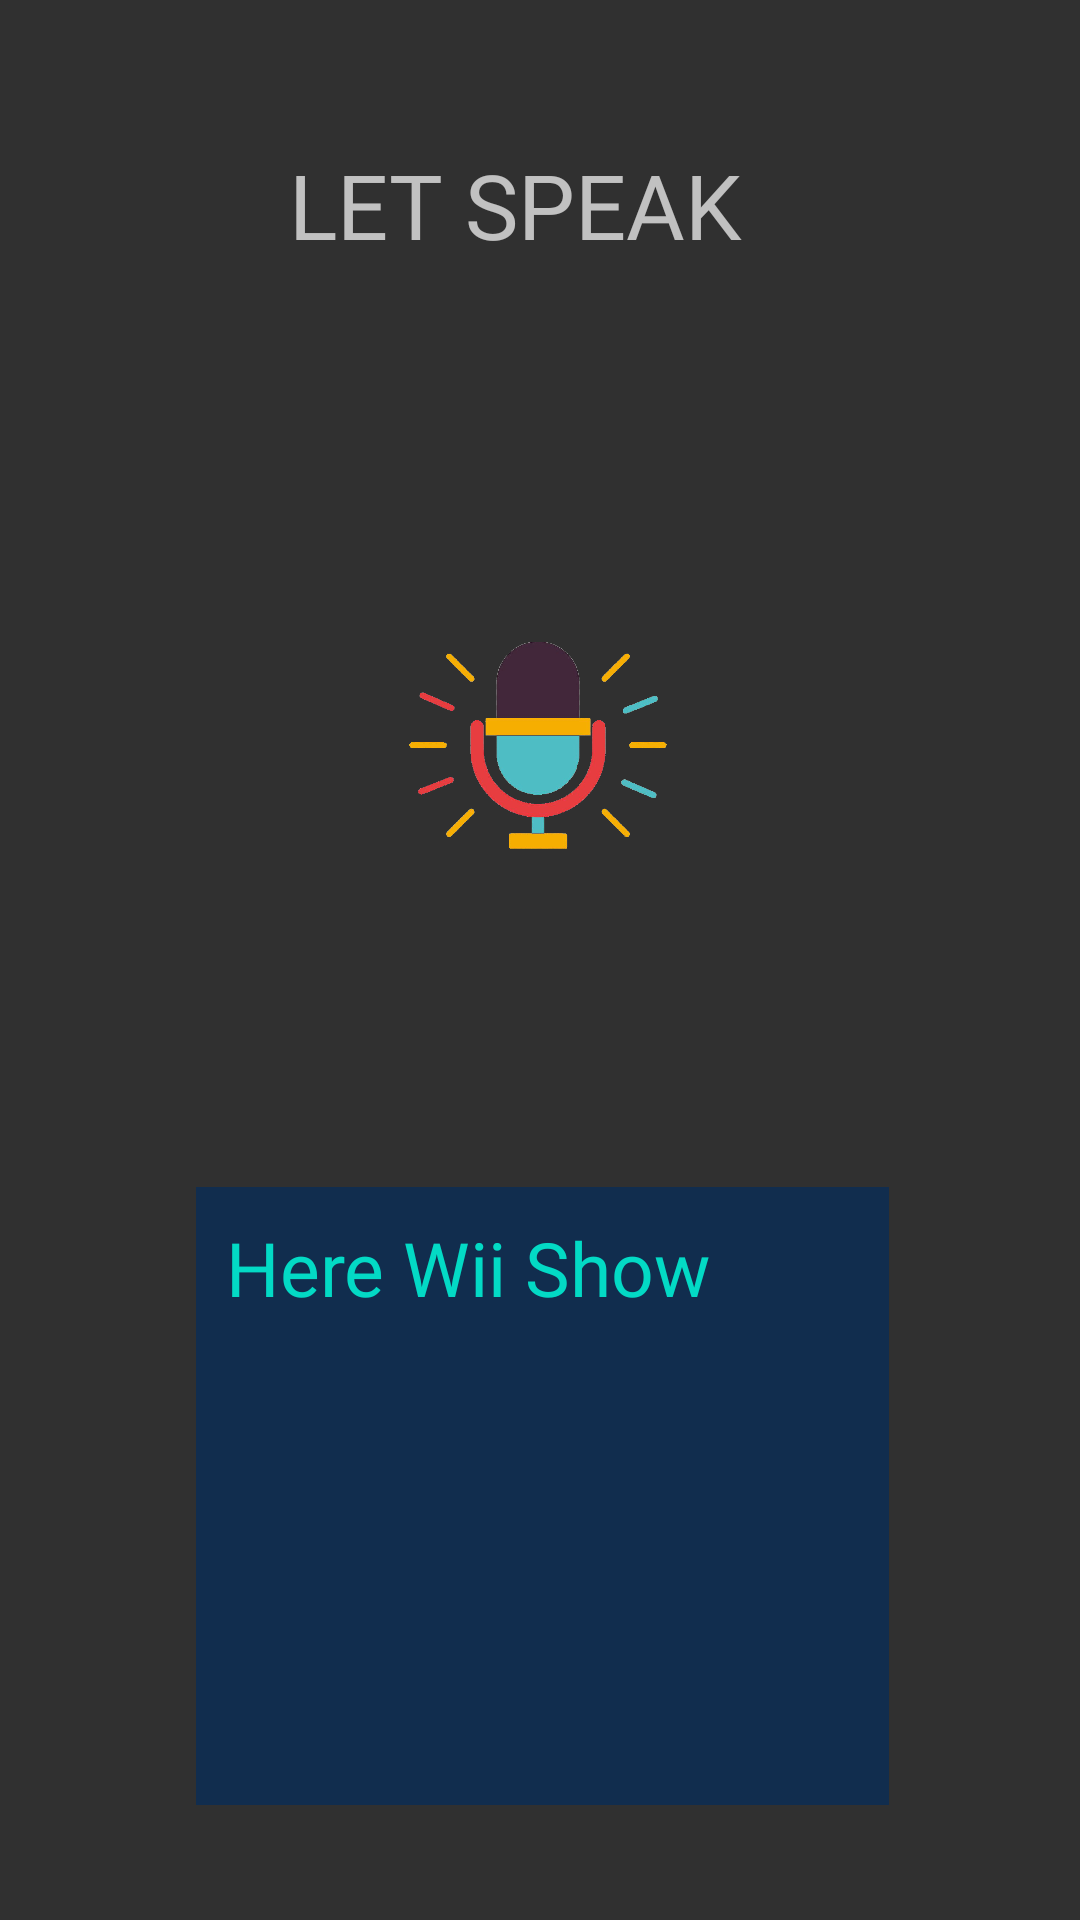

The Android layout XML behind this screen, and the referenced resources:
<!-- AndroidManifest.xml: application theme Theme.Design.NoActionBar -->
<!-- res/layout/word_write_screen.xml -->
<?xml version="1.0" encoding="utf-8"?>
<androidx.constraintlayout.widget.ConstraintLayout xmlns:android="http://schemas.android.com/apk/res/android"
    xmlns:app="http://schemas.android.com/apk/res-auto"
    xmlns:tools="http://schemas.android.com/tools"
    android:layout_width="match_parent"
    android:layout_height="match_parent"
    android:background="@drawable/back_6">


    <TextView
        android:id="@+id/_speech_to_text"
        android:layout_width="231dp"
        android:layout_height="206dp"
        android:layout_alignParentTop="true"
        android:layout_alignParentEnd="true"
        android:layout_centerHorizontal="true"
        android:layout_marginTop="80dp"
        android:background="@color/colorPrimary"
        android:fontFamily="@font/dyslexia"
        android:padding="10dp"
        android:text="Here Wii Show"
        android:textColor="@color/teal_200"
        android:textSize="25sp"
        app:layout_constraintBottom_toBottomOf="parent"
        app:layout_constraintEnd_toEndOf="@+id/iv_mic"
        app:layout_constraintHorizontal_bias="0.491"
        app:layout_constraintStart_toStartOf="@+id/iv_mic"
        app:layout_constraintTop_toBottomOf="@+id/iv_mic"
        app:layout_constraintVertical_bias="0.0" />

    <TextView
        android:id="@+id/textView0"
        android:layout_width="213dp"
        android:layout_height="69dp"
        android:onClick="openAlphabetLearnWritingScreen"
        android:text="LET SPEAK"
        android:textSize="30dp"
        android:fontFamily="@font/dyslexia"
        app:layout_constraintBottom_toBottomOf="parent"
        app:layout_constraintEnd_toEndOf="parent"
        app:layout_constraintHorizontal_bias="0.656"
        app:layout_constraintStart_toStartOf="parent"
        app:layout_constraintTop_toTopOf="parent"
        app:layout_constraintVertical_bias="0.084" />

    <ImageView
        android:id="@+id/iv_mic"
        android:layout_width="86dp"
        android:layout_height="130dp"
        android:layout_alignParentTop="true"
        android:layout_alignParentEnd="true"
        android:src="@drawable/i_mic"
        app:layout_constraintBottom_toBottomOf="parent"
        app:layout_constraintEnd_toEndOf="parent"
        app:layout_constraintHorizontal_bias="0.498"
        app:layout_constraintStart_toStartOf="parent"
        app:layout_constraintTop_toTopOf="parent"
        app:layout_constraintVertical_bias="0.364" />


</androidx.constraintlayout.widget.ConstraintLayout>
<!-- resources referenced by this layout -->
<resources>
  <color name="colorPrimary">#112D4E</color>
  <color name="teal_200">#FF03DAC5</color>
  <!-- drawable i_mic: png bitmap (drawable, 120260 bytes) -->
</resources>
